Dataset: data_for_modeling (GitHub, zach-merritt/weedeater). Classes: dirt, marigold, morning glory, pea, radish.

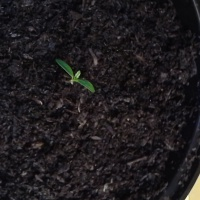
Label: marigold

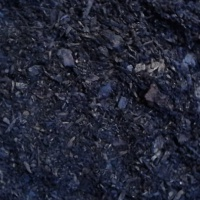
Label: dirt

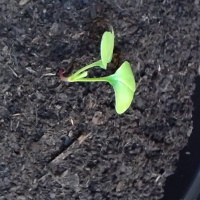
Label: radish

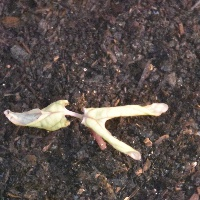
Label: morning glory

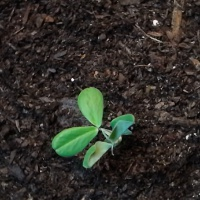
Label: pea

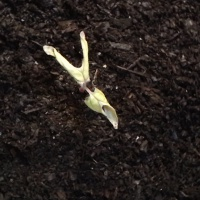
Label: morning glory
